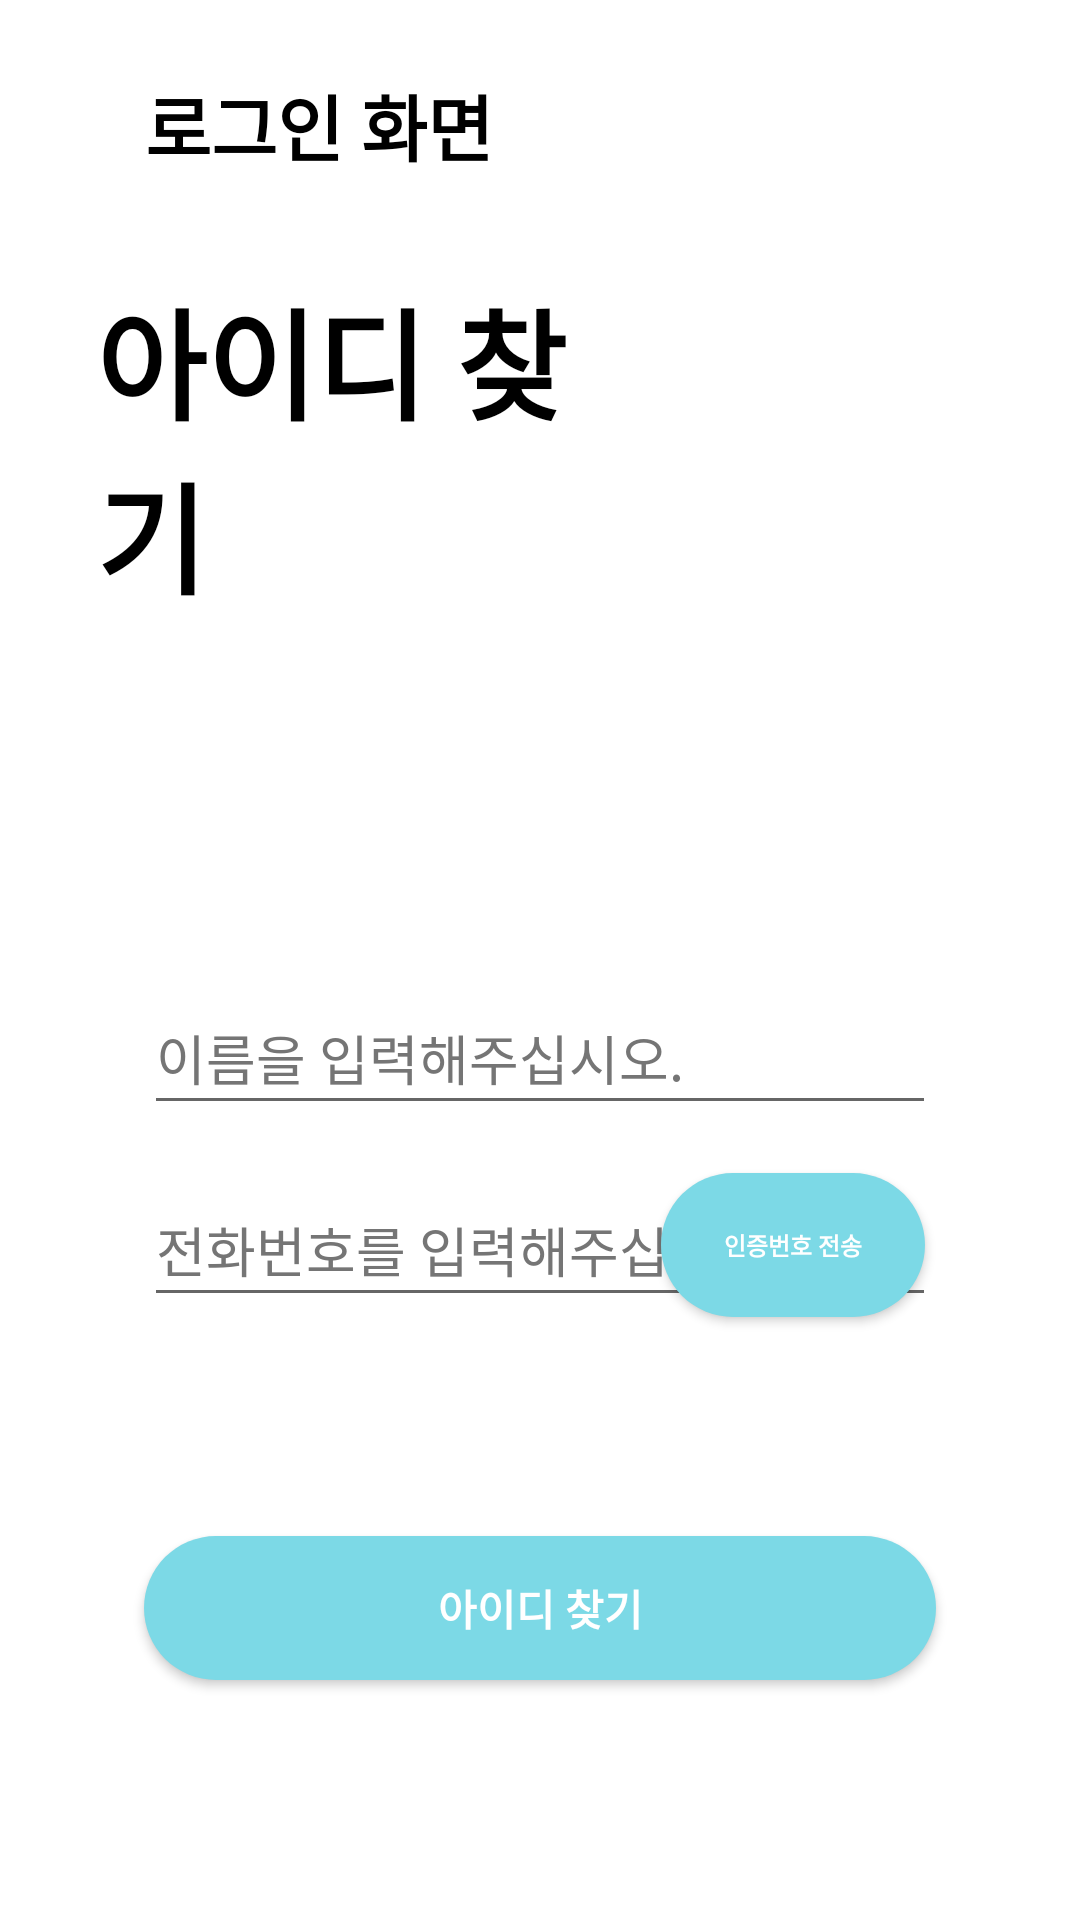

Layout XML and referenced resources for this Android screen:
<!-- AndroidManifest.xml: application theme Theme.example -->
<!-- res/layout/activity_find_id.xml -->
<?xml version="1.0" encoding="utf-8"?>
<androidx.constraintlayout.widget.ConstraintLayout xmlns:android="http://schemas.android.com/apk/res/android"
    xmlns:app="http://schemas.android.com/apk/res-auto"
    xmlns:tools="http://schemas.android.com/tools"
    android:layout_width="match_parent"
    android:layout_height="match_parent"
    tools:context=".FindIdActivity">

    <ImageButton
        android:id="@+id/FindIdBackButton"
        android:layout_width="48dp"
        android:layout_height="48sp"
        android:layout_marginStart="16dp"
        android:layout_marginTop="16dp"
        android:background="#00FFFFFF"
        android:contentDescription="@string/BackLoginDesc"
        android:onClick="BackToLogin"
        android:paddingLeft="40dp"
        android:paddingRight="40dp"
        app:layout_constraintStart_toStartOf="parent"
        app:layout_constraintTop_toTopOf="parent"
        app:srcCompat="@drawable/ic_baseline_arrow_back_ios_24" />

    <TextView
        android:id="@+id/BackMain"
        android:layout_width="wrap_content"
        android:layout_height="wrap_content"
        android:layout_marginStart="-16dp"
        android:layout_marginTop="24dp"
        android:text="@string/BackLogin"
        android:textColor="@color/black"
        android:textSize="24sp"
        android:textStyle="bold"
        app:layout_constraintStart_toEndOf="@+id/FindIdBackButton"
        app:layout_constraintTop_toTopOf="parent" />

    <TextView
        android:id="@+id/FindIdDesc"
        android:layout_width="0dp"
        android:layout_height="wrap_content"
        android:layout_marginStart="32dp"
        android:layout_marginTop="32dp"
        android:layout_marginEnd="160dp"
        android:text="@string/FindIdText"
        android:textColor="@color/black"
        android:textSize="40sp"
        android:textStyle="bold"
        app:layout_constraintEnd_toEndOf="parent"
        app:layout_constraintHorizontal_bias="0.271"
        app:layout_constraintStart_toStartOf="parent"
        app:layout_constraintTop_toBottomOf="@+id/BackMain" />

    <EditText
        android:id="@+id/FindIdName"
        android:layout_width="match_parent"
        android:layout_height="wrap_content"
        android:layout_marginStart="48dp"
        android:layout_marginTop="120dp"
        android:layout_marginEnd="48dp"
        android:ems="10"
        android:hint="@string/SignInNameHint"
        android:importantForAutofill="no"
        android:inputType="textPersonName"
        android:minHeight="48dp"
        android:textColorHint="#757575"
        app:layout_constraintEnd_toEndOf="parent"
        app:layout_constraintStart_toStartOf="parent"
        app:layout_constraintTop_toBottomOf="@+id/FindIdDesc" />

    <EditText
        android:id="@+id/FindIdPhone"
        android:layout_width="match_parent"
        android:layout_height="wrap_content"
        android:layout_marginStart="48dp"
        android:layout_marginTop="16dp"
        android:layout_marginEnd="48dp"
        android:ems="10"
        android:hint="@string/SignInPhoneHint"
        android:importantForAutofill="no"
        android:inputType="phone"
        android:minHeight="48dp"
        android:textColorHint="#757575"
        app:layout_constraintEnd_toEndOf="parent"
        app:layout_constraintStart_toStartOf="parent"
        app:layout_constraintTop_toBottomOf="@+id/FindIdName" />

    <EditText
        android:id="@+id/FindIdVerify"
        android:layout_width="match_parent"
        android:layout_height="wrap_content"
        android:layout_marginStart="48dp"
        android:layout_marginTop="16dp"
        android:layout_marginEnd="48dp"
        android:ems="10"
        android:hint="@string/SignInVerifyHint"
        android:importantForAutofill="no"
        android:inputType="number"
        android:minHeight="48dp"
        android:textColorHint="#757575"
        android:visibility="invisible"
        app:layout_constraintEnd_toEndOf="parent"
        app:layout_constraintStart_toStartOf="parent"
        app:layout_constraintTop_toBottomOf="@+id/FindIdPhone" />

    <Button
        android:id="@+id/FindIdButton"
        android:layout_width="match_parent"
        android:layout_height="wrap_content"
        android:layout_marginStart="48dp"
        android:layout_marginEnd="48dp"
        android:layout_marginBottom="80dp"
        android:onClick="onClickFindIdBtn"
        android:text="@string/FindIdText"
        android:textStyle="bold"
        android:background="@drawable/mint_round_border_layout"
        android:textColor="@color/white"
        app:layout_constraintBottom_toBottomOf="parent"
        app:layout_constraintEnd_toEndOf="parent"
        app:layout_constraintHorizontal_bias="1.0"
        app:layout_constraintStart_toStartOf="parent" />

    <Button
        android:id="@+id/SignUpSendVerifyButton"
        android:layout_width="wrap_content"
        android:layout_height="wrap_content"
        android:layout_marginStart="-96dp"
        android:layout_marginEnd="48dp"
        android:paddingEnd="8dp"
        android:paddingStart="8dp"
        android:textSize="8dp"
        android:onClick="sendVerification"
        android:text="@string/SignInSendVerify"
        android:textStyle="bold"
        android:background="@drawable/mint_round_border_layout"
        android:textColor="@color/white"
        app:layout_constraintBottom_toBottomOf="@+id/FindIdPhone"
        app:layout_constraintEnd_toEndOf="parent"
        app:layout_constraintStart_toEndOf="@+id/FindIdPhone"
        app:layout_constraintTop_toTopOf="@+id/FindIdPhone" />

    <Button
        android:id="@+id/FindIdVerifyButton"
        android:layout_width="wrap_content"
        android:layout_height="wrap_content"
        android:layout_marginStart="-96dp"
        android:layout_marginEnd="48dp"
        android:paddingEnd="8dp"
        android:paddingStart="8dp"
        android:textSize="8dp"
        android:onClick="onClickVerifyBtn"
        android:text="@string/SignInVerifyButton"
        android:textStyle="bold"
        android:textColor="@color/white"
        android:background="@drawable/mint_round_border_layout"
        android:visibility="invisible"
        app:layout_constraintBottom_toBottomOf="@+id/FindIdVerify"
        app:layout_constraintEnd_toEndOf="parent"
        app:layout_constraintStart_toEndOf="@+id/FindIdVerify"
        app:layout_constraintTop_toTopOf="@+id/FindIdVerify" />

    <TextView
        android:id="@+id/FindIdTextView"
        android:layout_width="0dp"
        android:layout_height="wrap_content"
        android:layout_marginStart="32dp"
        android:layout_marginEnd="32dp"
        android:text="당신의 아이디는 OOO입니다."
        android:textAlignment="center"
        android:textSize="24sp"
        android:textStyle="bold"
        android:visibility="invisible"
        app:layout_constraintBottom_toTopOf="@+id/FindIdButton"
        app:layout_constraintEnd_toEndOf="parent"
        app:layout_constraintStart_toStartOf="parent"
        app:layout_constraintTop_toBottomOf="@+id/FindIdVerify" />

</androidx.constraintlayout.widget.ConstraintLayout>
<!-- resources referenced by this layout -->
<resources>
  <color name="black">#FF000000</color>
  <color name="white">#FFFFFFFF</color>
  <!-- drawable mint_round_border_layout (drawable) -->
  <?xml version="1.0" encoding="utf-8"?>
  <layer-list xmlns:android="http://schemas.android.com/apk/res/android">
      <item>
          <shape android:shape="rectangle">
              <solid android:color="#7CD9E6"/>
              <corners
                  android:topRightRadius="52dp"
                  android:topLeftRadius="52dp"
                  android:bottomRightRadius="52dp"
                  android:bottomLeftRadius="52dp"
                  />
          </shape>
      </item>
  </layer-list>
  <string name="BackLogin">로그인 화면</string>
  <string name="BackLoginDesc">back to login activity</string>
  <string name="FindIdText">아이디 찾기</string>
  <string name="SignInNameHint">이름을 입력해주십시오.</string>
  <string name="SignInPhoneHint">전화번호를 입력해주십시오</string>
  <string name="SignInSendVerify">인증번호 전송</string>
  <string name="SignInVerifyButton">인증 확인</string>
  <string name="SignInVerifyHint">인증번호를 입력해주십시오</string>
  <style name="Theme.example" parent="Theme.MaterialComponents.DayNight.DarkActionBar">
          
          <item name="colorPrimary">@color/purple_500</item>
          <item name="colorPrimaryVariant">@color/purple_700</item>
          <item name="colorOnPrimary">@color/white</item>
          
          <item name="colorSecondary">@color/teal_200</item>
          <item name="colorSecondaryVariant">@color/teal_700</item>
          <item name="colorOnSecondary">@color/black</item>
          
          <item name="android:statusBarColor" tools:targetApi="l">?attr/colorPrimaryVariant</item>
          
      </style>
  <color name="purple_500">#FF6200EE</color>
  <color name="purple_700">#FF3700B3</color>
  <color name="teal_200">#FF03DAC5</color>
  <color name="teal_700">#FF018786</color>
</resources>
